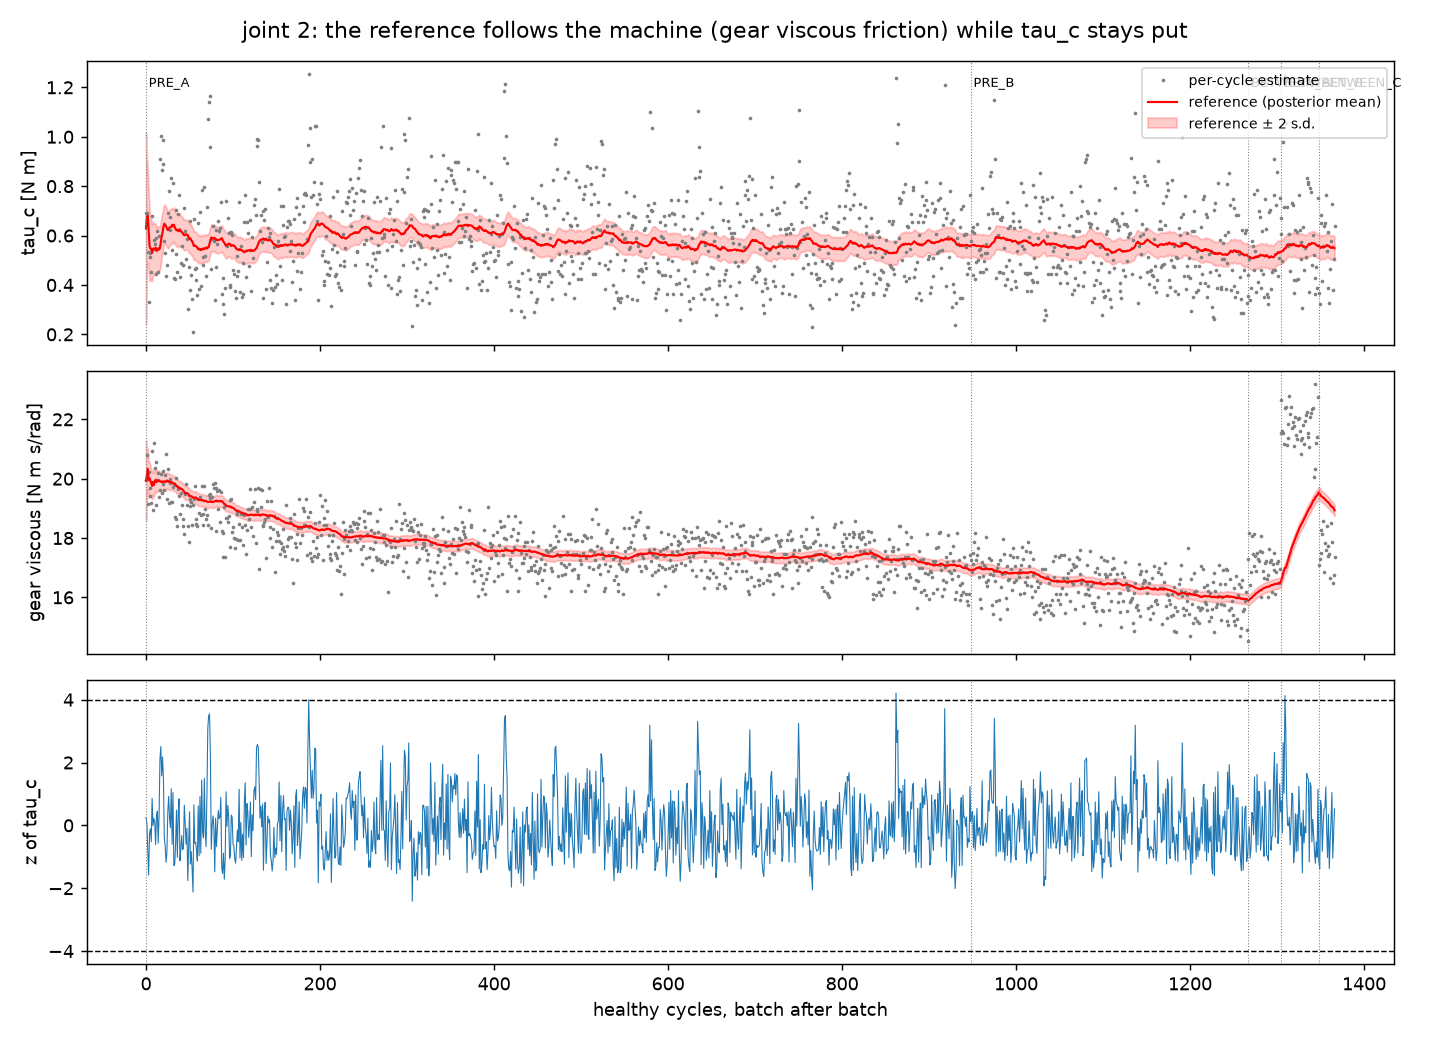

The file beside this chart, header and first rows:
sample, variant, label, tc, ref_tc, ref_tc_std, c0, ref_c0, gear_b, ref_gear_b, ref_gear_b_std, z_tc, z_c0, z_gear_b, updated, p_change
755, PRE_A, healthy, 0.6922, 0.6291, 0.1945, -6.718, -6.743, 19.95, 19.93, 0.6788, 0.2465, 0.1906, 0.01622, True, 0.8053
756, PRE_A, healthy, 0.6904, 0.6786, 0.1181, -6.681, -6.721, 20.8, 20.11, 0.4278, 0.05757, 0.3701, 0.8452, True, 0.9541
757, PRE_A, healthy, 0.5335, 0.6806, 0.09446, -6.82, -6.715, 19.15, 20.33, 0.3427, -0.7677, -1.022, -1.527, True, 0.4427
758, PRE_A, healthy, 0.3326, 0.6253, 0.07964, -6.826, -6.746, 20.21, 19.96, 0.303, -1.585, -0.813, 0.3388, True, 0.113
759, PRE_A, healthy, 0.5118, 0.5598, 0.07162, -6.814, -6.77, 19.68, 20.01, 0.2766, -0.265, -0.4577, -0.4429, True, 0.791
760, PRE_A, healthy, 0.5278, 0.5473, 0.06526, -6.755, -6.778, 19.41, 19.93, 0.2552, -0.1092, 0.2485, -0.7036, True, 0.913
761, PRE_A, healthy, 0.4529, 0.5459, 0.06053, -6.863, -6.776, 19.18, 19.85, 0.2389, -0.5246, -0.9224, -0.9121, True, 0.5998
762, PRE_A, healthy, 0.6808, 0.5292, 0.05704, -6.698, -6.788, 20.92, 19.76, 0.2233, 0.8604, 0.9566, 1.599, True, 0.3896
763, PRE_A, healthy, 0.5451, 0.547, 0.05489, -6.858, -6.778, 18.95, 19.89, 0.2126, -0.0106, -0.8602, -1.302, True, 0.9915
764, PRE_A, healthy, 0.5829, 0.5445, 0.05242, -6.701, -6.785, 21.21, 19.78, 0.2026, 0.22, 0.9099, 1.98, True, 0.8259
765, PRE_A, healthy, 0.5667, 0.5478, 0.05074, -6.768, -6.779, 20.35, 19.92, 0.1941, 0.1086, 0.1262, 0.6012, True, 0.9135
766, PRE_A, healthy, 0.4444, 0.5508, 0.04926, -6.923, -6.778, 19.13, 19.96, 0.188, -0.6118, -1.571, -1.164, True, 0.5406
767, PRE_A, healthy, 0.5889, 0.5378, 0.0475, -6.725, -6.791, 20.55, 19.88, 0.1807, 0.2947, 0.7188, 0.9298, True, 0.7682
768, PRE_A, healthy, 0.6194, 0.5414, 0.04639, -6.739, -6.786, 19.96, 19.93, 0.1746, 0.4512, 0.5207, 0.04333, True, 0.6519
769, PRE_A, healthy, 0.4508, 0.5487, 0.04501, -6.71, -6.782, 20.19, 19.92, 0.1688, -0.5671, 0.7918, 0.3654, True, 0.5707
770, PRE_A, healthy, 0.5968, 0.543, 0.04393, -6.67, -6.778, 19.39, 19.95, 0.1649, 0.3124, 1.18, -0.7768, True, 0.7547
771, PRE_A, healthy, 0.9099, 0.5492, 0.04294, -6.739, -6.77, 19.61, 19.91, 0.1607, 2.096, 0.3397, -0.4148, True, 0.03609
772, PRE_A, healthy, 1.003, 0.5714, 0.04209, -6.491, -6.77, 20.17, 19.89, 0.1572, 2.51, 3.068, 0.3868, True, 0.01209
773, PRE_A, healthy, 0.8669, 0.5964, 0.04144, -6.671, -6.754, 19.53, 19.91, 0.1542, 1.575, 0.9134, -0.5308, True, 0.1152
774, PRE_A, healthy, 0.986, 0.6128, 0.04067, -6.695, -6.749, 20.24, 19.89, 0.1508, 2.175, 0.6038, 0.5035, True, 0.02963
775, PRE_A, healthy, 0.8897, 0.6341, 0.04004, -6.8, -6.747, 19.83, 19.91, 0.1478, 1.491, -0.5865, -0.1131, True, 0.1359
776, PRE_A, healthy, 0.5792, 0.648, 0.03933, -6.888, -6.751, 19.63, 19.91, 0.1451, -0.4016, -1.515, -0.3983, True, 0.688
777, PRE_A, healthy, 0.5305, 0.6436, 0.03854, -6.711, -6.758, 20.13, 19.89, 0.1421, -0.6617, 0.5138, 0.345, True, 0.5081
778, PRE_A, healthy, 0.4374, 0.6384, 0.0381, -6.778, -6.756, 20.82, 19.9, 0.1399, -1.175, -0.2401, 1.302, True, 0.2398
779, PRE_A, healthy, 0.4818, 0.6295, 0.03761, -6.943, -6.757, 19.31, 19.94, 0.1378, -0.8643, -2.062, -0.8971, True, 0.3874
780, PRE_A, healthy, 0.6918, 0.6218, 0.03704, -6.776, -6.766, 20.31, 19.91, 0.1357, 0.41, -0.1206, 0.5789, True, 0.6818
781, PRE_A, healthy, 0.7818, 0.6245, 0.03663, -6.897, -6.766, 19.17, 19.92, 0.1338, 0.922, -1.451, -1.066, True, 0.3565
782, PRE_A, healthy, 0.6736, 0.6328, 0.03619, -6.754, -6.772, 19.85, 19.89, 0.1323, 0.239, 0.2072, -0.05123, True, 0.8111
783, PRE_A, healthy, 0.6217, 0.6345, 0.03578, -6.777, -6.772, 19.99, 19.89, 0.1303, -0.07474, -0.055, 0.1463, True, 0.9404
784, PRE_A, healthy, 0.8337, 0.6348, 0.03529, -6.781, -6.772, 19.21, 19.89, 0.1287, 1.167, -0.09999, -0.9732, True, 0.2432
785, PRE_A, healthy, 0.5401, 0.6432, 0.03495, -6.917, -6.773, 19.22, 19.87, 0.1278, -0.6054, -1.608, -0.924, True, 0.5449
786, PRE_A, healthy, 0.8145, 0.6371, 0.03452, -6.752, -6.779, 19.73, 19.84, 0.1265, 1.042, 0.3074, -0.1656, True, 0.2972
787, PRE_A, healthy, 0.4264, 0.6441, 0.03419, -6.856, -6.779, 19.82, 19.84, 0.1251, -1.28, -0.8709, -0.02595, True, 0.2006
788, PRE_A, healthy, 0.4243, 0.6351, 0.03381, -6.812, -6.782, 18.72, 19.84, 0.1238, -1.24, -0.3324, -1.593, True, 0.2151
789, PRE_A, healthy, 0.5273, 0.6259, 0.0334, -6.846, -6.784, 18.65, 19.79, 0.1223, -0.5797, -0.6957, -1.62, True, 0.5621
790, PRE_A, healthy, 0.7042, 0.6215, 0.03299, -6.639, -6.787, 20.01, 19.74, 0.1211, 0.487, 1.654, 0.3809, True, 0.6263
791, PRE_A, healthy, 0.4511, 0.624, 0.03274, -6.933, -6.782, 18.42, 19.75, 0.1198, -1.018, -1.689, -1.898, True, 0.3087
792, PRE_A, healthy, 0.6867, 0.6177, 0.03246, -6.664, -6.787, 19.66, 19.7, 0.1189, 0.4061, 1.382, -0.0505, True, 0.6847
793, PRE_A, healthy, 0.7635, 0.62, 0.03224, -6.814, -6.783, 19.42, 19.7, 0.1179, 0.8452, -0.3427, -0.3933, True, 0.398
794, PRE_A, healthy, 0.4337, 0.6254, 0.03201, -6.948, -6.785, 18.82, 19.69, 0.117, -1.129, -1.829, -1.24, True, 0.2587
795, PRE_A, healthy, 0.4888, 0.617, 0.03167, -6.915, -6.791, 19.51, 19.65, 0.1161, -0.7558, -1.39, -0.2103, True, 0.4498
796, PRE_A, healthy, 0.5593, 0.6141, 0.03151, -7.014, -6.795, 19.12, 19.65, 0.1155, -0.3228, -2.462, -0.7598, True, 0.7469
797, PRE_A, healthy, 0.4801, 0.6112, 0.03121, -7.029, -6.802, 18.4, 19.63, 0.1144, -0.773, -2.545, -1.758, True, 0.4395
798, PRE_A, healthy, 0.4794, 0.6046, 0.03096, -6.901, -6.81, 18.64, 19.59, 0.1135, -0.7388, -1.018, -1.347, True, 0.4601
799, PRE_A, healthy, 0.7099, 0.601, 0.0308, -6.795, -6.813, 18.12, 19.56, 0.1127, 0.6421, 0.1995, -2.052, True, 0.5208
800, PRE_A, healthy, 0.6177, 0.6043, 0.0306, -6.899, -6.813, 19.5, 19.51, 0.1118, 0.07897, -0.9631, -0.01786, True, 0.9371
801, PRE_A, healthy, 0.504, 0.6051, 0.03045, -6.796, -6.816, 19.82, 19.51, 0.1111, -0.5969, 0.223, 0.443, True, 0.5506
802, PRE_A, healthy, 0.5865, 0.6023, 0.0303, -6.783, -6.815, 19.13, 19.52, 0.1107, -0.09318, 0.3653, -0.5519, True, 0.9258
803, PRE_A, healthy, 0.3042, 0.6019, 0.03008, -7.005, -6.814, 18.4, 19.5, 0.1098, -1.758, -2.147, -1.566, True, 0.0787
804, PRE_A, healthy, 0.4711, 0.5912, 0.02986, -6.937, -6.821, 17.85, 19.46, 0.1091, -0.7098, -1.302, -2.299, True, 0.4778
805, PRE_A, healthy, 0.6599, 0.5866, 0.02964, -6.819, -6.825, 19.31, 19.41, 0.1083, 0.4328, 0.06772, -0.137, True, 0.6651
806, PRE_A, healthy, 0.3804, 0.5888, 0.02953, -6.991, -6.825, 19.07, 19.41, 0.1081, -1.231, -1.867, -0.4939, True, 0.2182
807, PRE_A, healthy, 0.4397, 0.5808, 0.02931, -6.826, -6.831, 19.2, 19.4, 0.1074, -0.8339, 0.04728, -0.2893, True, 0.4043
808, PRE_A, healthy, 0.3422, 0.5769, 0.02923, -6.892, -6.831, 18.44, 19.4, 0.1069, -1.387, -0.6858, -1.364, True, 0.1655
809, PRE_A, healthy, 0.2098, 0.5687, 0.029, -6.922, -6.833, 19.13, 19.36, 0.1064, -2.122, -0.9935, -0.3412, True, 0.03383
810, PRE_A, healthy, 0.668, 0.5574, 0.02885, -6.816, -6.837, 19.33, 19.36, 0.106, 0.6538, 0.2362, -0.04369, True, 0.5133
811, PRE_A, healthy, 0.4641, 0.5606, 0.02875, -6.824, -6.836, 19.74, 19.36, 0.1056, -0.5703, 0.1424, 0.5495, True, 0.5685
812, PRE_A, healthy, 0.4675, 0.558, 0.02865, -6.864, -6.836, 18.63, 19.37, 0.1054, -0.5349, -0.3207, -1.056, True, 0.5927
813, PRE_A, healthy, 0.4198, 0.555, 0.02842, -6.861, -6.837, 18.46, 19.35, 0.1048, -0.8, -0.2707, -1.27, True, 0.4237
814, PRE_A, healthy, 0.3586, 0.5508, 0.02827, -6.934, -6.838, 18.4, 19.32, 0.1042, -1.137, -1.087, -1.317, True, 0.2554
... 1,307 more rows
